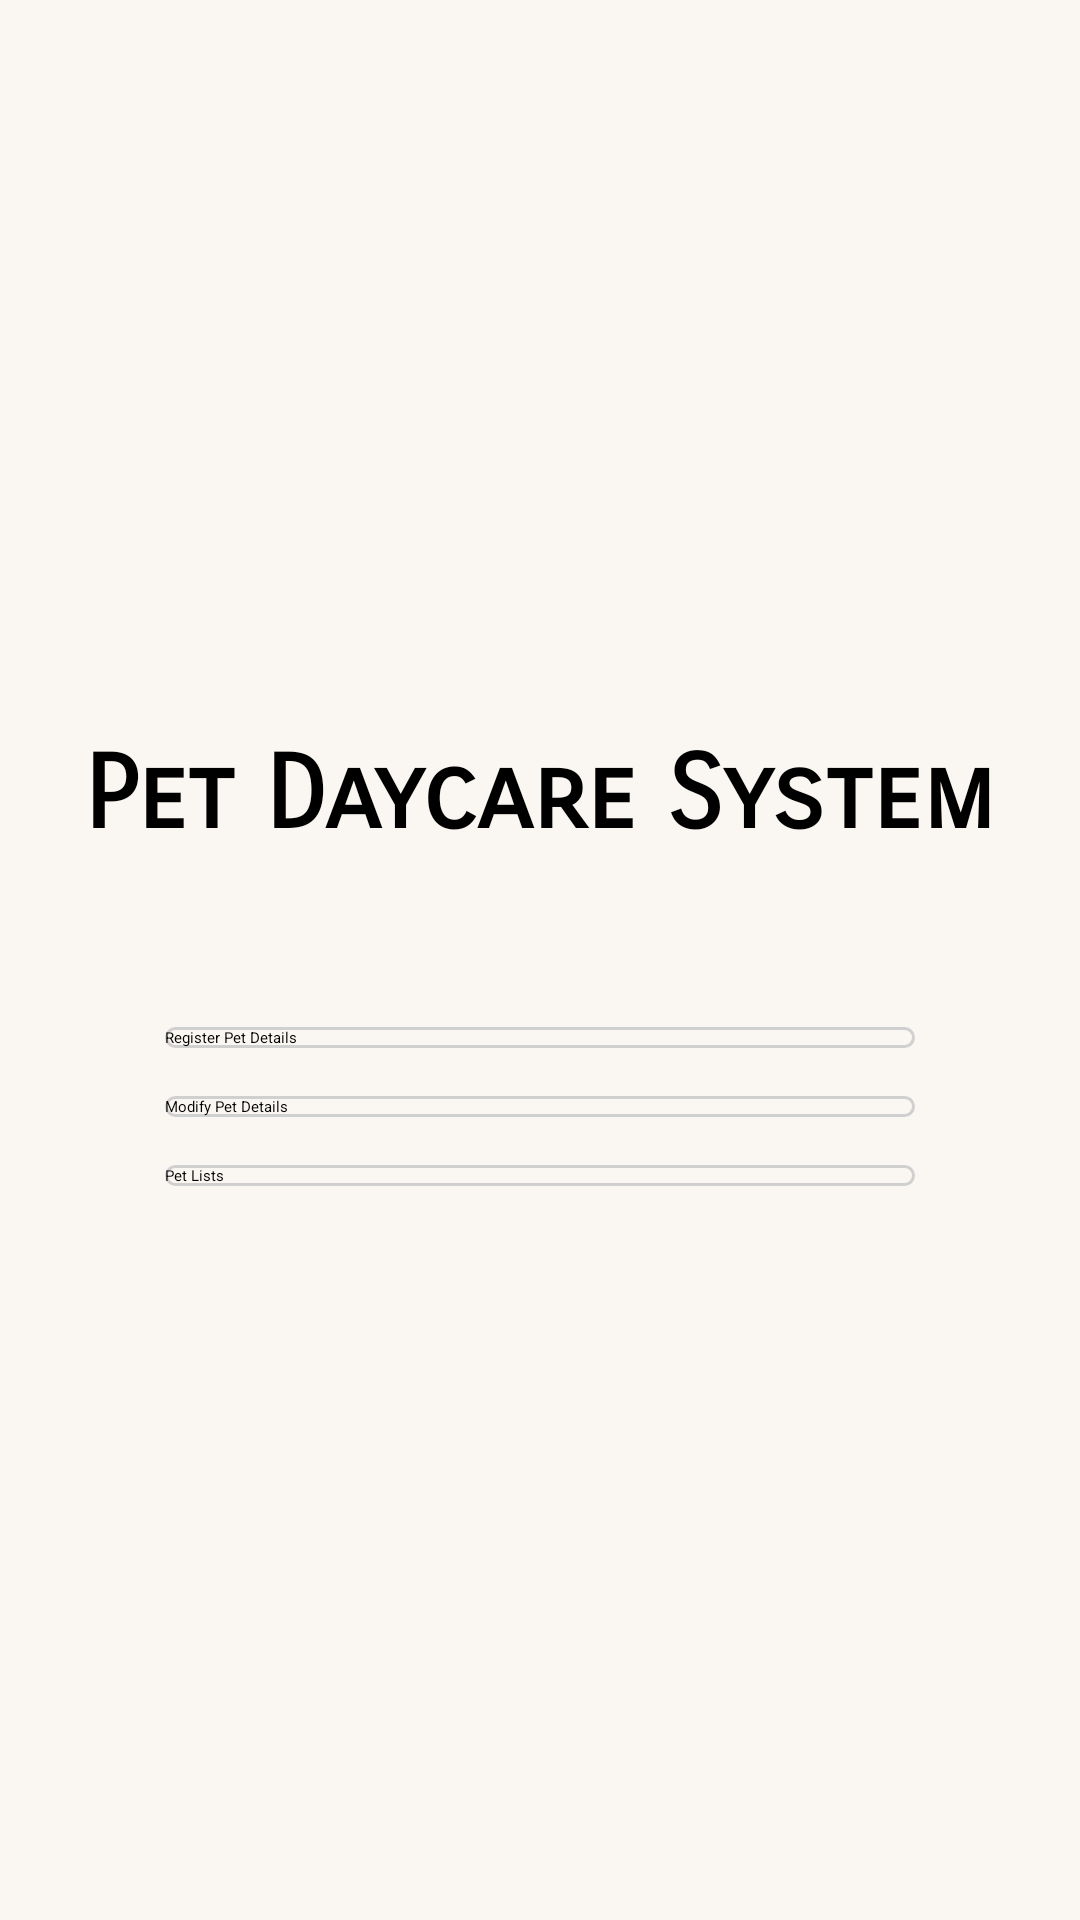

Here is an Android app screen rendered from its layout file. Give the layout XML and the strings, colors and styles it references.
<!-- AndroidManifest.xml: application theme Theme.Madproject -->
<!-- res/layout/activity_day_care_page.xml -->
<?xml version="1.0" encoding="utf-8"?>
<LinearLayout xmlns:android="http://schemas.android.com/apk/res/android"
    android:layout_width="match_parent"
    android:layout_height="match_parent"
    android:orientation="vertical"
    android:gravity="center"
    android:background="@drawable/background"
    android:padding="16dp">

    <TextView
        android:id="@+id/tv_title"
        android:layout_width="wrap_content"
        android:layout_height="wrap_content"
        android:text="Pet Daycare System"
        android:fontFamily="sans-serif-smallcaps"
        android:textSize="34sp"
        android:textStyle="bold"
        android:layout_marginBottom="32dp" />

    <Button
        android:id="@+id/btn_register"
        android:layout_marginTop="25dp"
        android:layout_width="wrap_content"
        android:layout_height="wrap_content"
        android:background="@drawable/border"
        android:width="250dp"
        android:onClick="btnRegisterP"
        android:layout_gravity="center_horizontal"
        android:text="Register Pet Details" />

    <Button
        android:id="@+id/btn_modify"
        android:layout_width="wrap_content"
        android:layout_height="wrap_content"
        android:background="@drawable/border"
        android:width="250dp"
        android:onClick="btnModifyP"
        android:layout_gravity="center_horizontal"
        android:text="Modify Pet Details"
        android:layout_marginTop="16dp" />

    <Button
        android:id="@+id/btnPetList"
        android:layout_width="wrap_content"
        android:layout_height="wrap_content"
        android:background="@drawable/border"
        android:width="250dp"
        android:onClick="btnPetList"
        android:layout_gravity="center_horizontal"
        android:text="Pet Lists"
        android:layout_marginTop="16dp" />

</LinearLayout>
<!-- resources referenced by this layout -->
<resources>
  <!-- drawable background: jpg bitmap (drawable, 37074 bytes) -->
  <!-- drawable border (drawable) -->
  <?xml version="1.0" encoding="utf-8"?>
  <shape xmlns:android="http://schemas.android.com/apk/res/android">
      <stroke android:color="#d0d0d0" android:width="1dp"/> 
      <corners android:radius="6dp"/> 
  </shape>
</resources>
